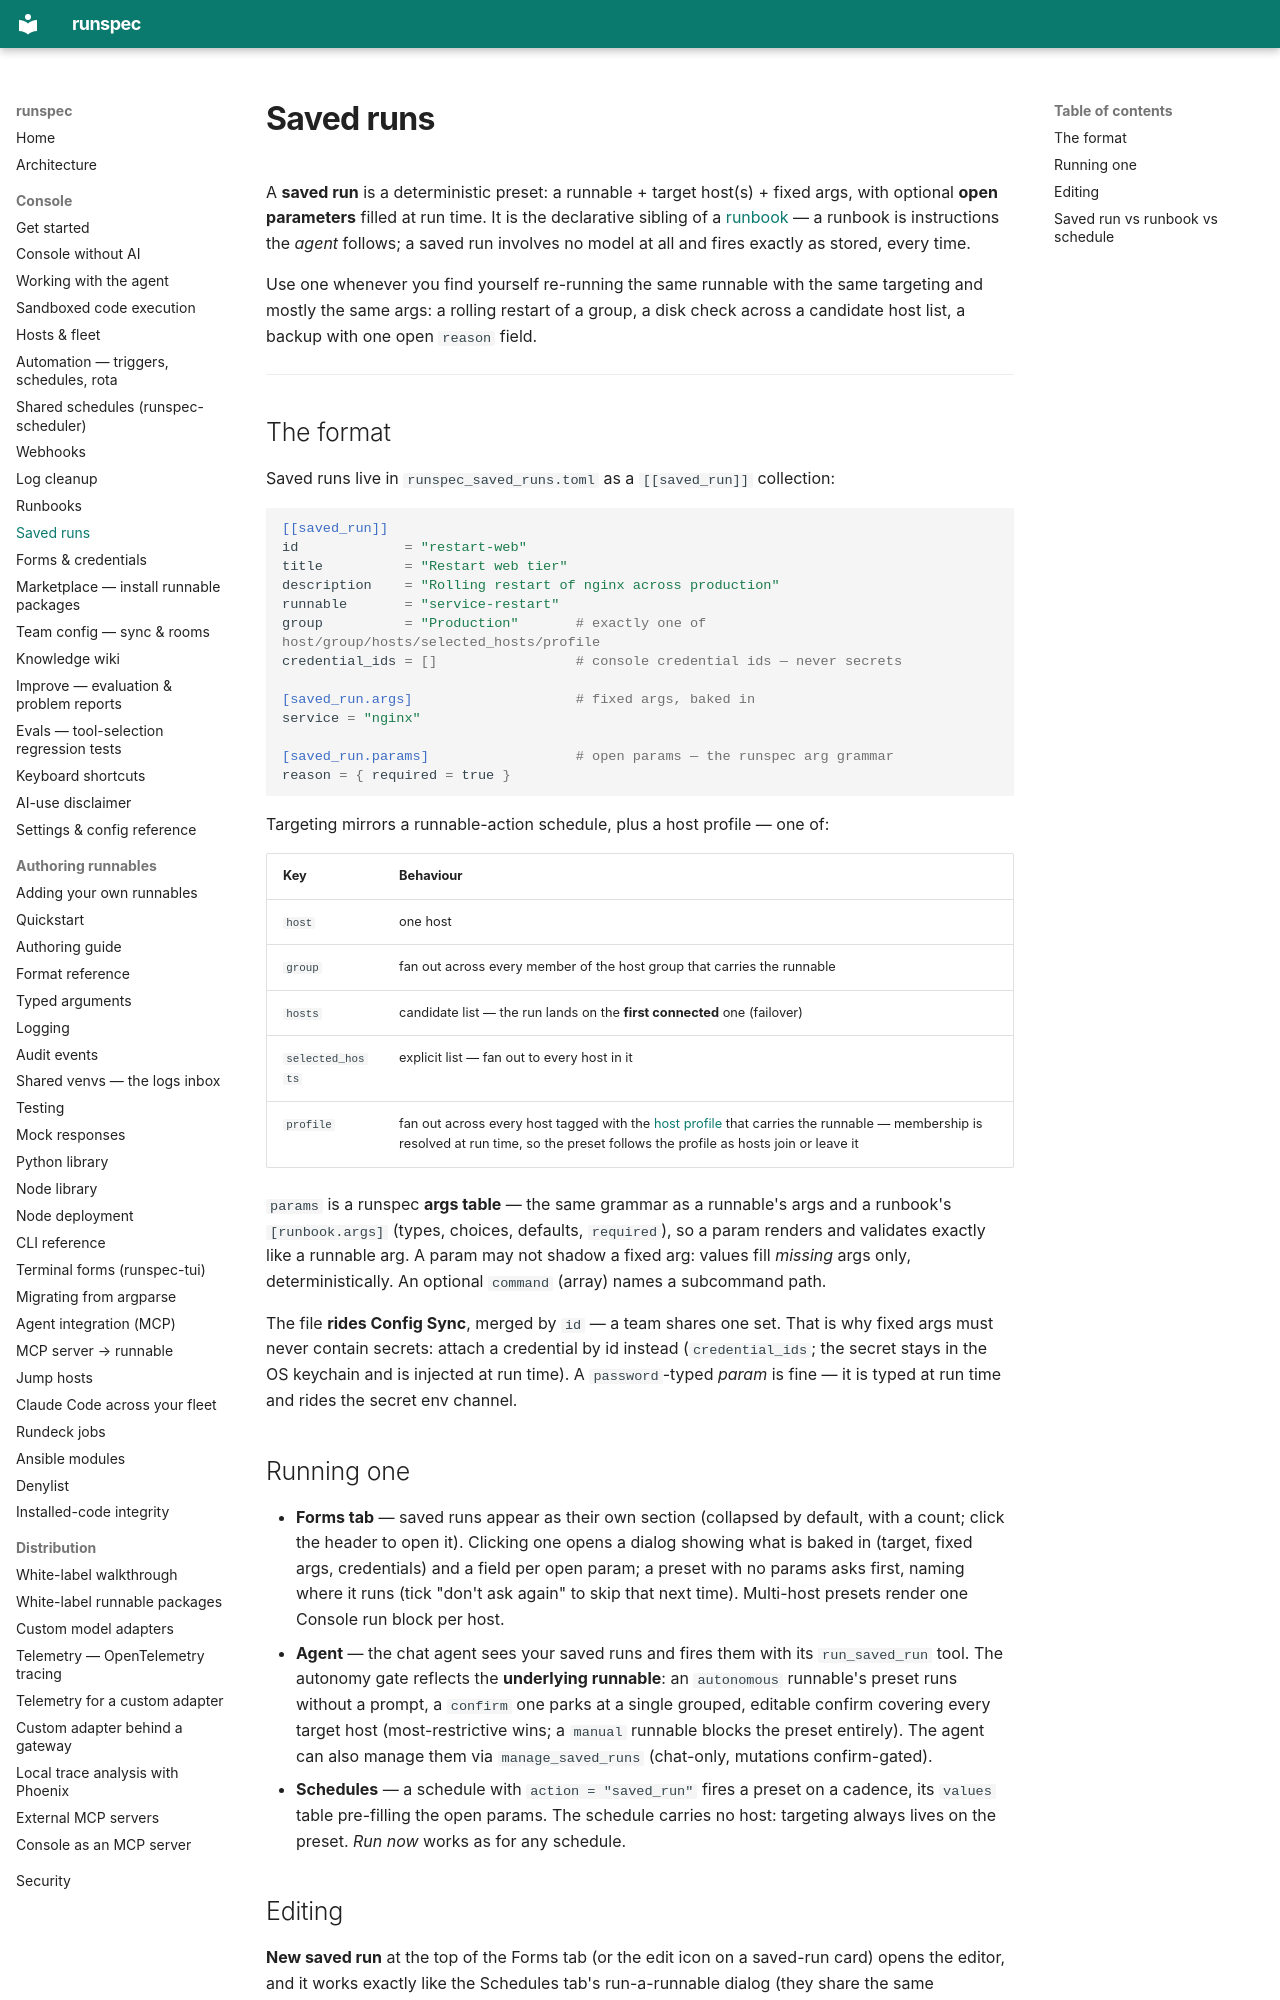

repository: runspec-app/runspec · page: console-saved-runs/index.html · generator: mkdocs

# Saved runs

A **saved run** is a deterministic preset: a runnable + target host(s) + fixed
args, with optional **open parameters** filled at run time. It is the
declarative sibling of a [runbook](console-runbooks.md) — a runbook is
instructions the *agent* follows; a saved run involves no model at all and
fires exactly as stored, every time.

Use one whenever you find yourself re-running the same runnable with the same
targeting and mostly the same args: a rolling restart of a group, a disk check
across a candidate host list, a backup with one open `reason` field.

---

## The format

Saved runs live in `runspec_saved_runs.toml` as a `[[saved_run]]` collection:

```toml
[[saved_run]]
id             = "restart-web"
title          = "Restart web tier"
description    = "Rolling restart of nginx across production"
runnable       = "service-restart"
group          = "Production"       # exactly one of host/group/hosts/selected_hosts/profile
credential_ids = []                 # console credential ids — never secrets

[saved_run.args]                    # fixed args, baked in
service = "nginx"

[saved_run.params]                  # open params — the runspec arg grammar
reason = { required = true }
```

Targeting mirrors a runnable-action schedule, plus a host profile — one of:

| Key | Behaviour |
|---|---|
| `host` | one host |
| `group` | fan out across every member of the host group that carries the runnable |
| `hosts` | candidate list — the run lands on the **first connected** one (failover) |
| `selected_hosts` | explicit list — fan out to every host in it |
| `profile` | fan out across every host tagged with the [host profile](console-hosts.md) that carries the runnable — membership is resolved at run time, so the preset follows the profile as hosts join or leave it |

`params` is a runspec **args table** — the same grammar as a runnable's args
and a runbook's `[runbook.args]` (types, choices, defaults, `required`), so a
param renders and validates exactly like a runnable arg. A param may not shadow
a fixed arg: values fill *missing* args only, deterministically. An optional
`command` (array) names a subcommand path.

The file **rides Config Sync**, merged by `id` — a team shares one set. That is
why fixed args must never contain secrets: attach a credential by id instead
(`credential_ids`; the secret stays in the OS keychain and is injected at run
time). A `password`-typed *param* is fine — it is typed at run time and rides
the secret env channel.

## Running one

- **Forms tab** — saved runs appear as their own section (collapsed by
  default, with a count; click the header to open it). Clicking one opens a
  dialog showing what is baked in (target, fixed args, credentials) and a field
  per open param; a preset with no params asks first, naming where it runs
  (tick "don't ask again" to skip that next time). Multi-host presets
  render one Console run block per host.
- **Agent** — the chat agent sees your saved runs and fires them with its
  `run_saved_run` tool. The autonomy gate reflects the **underlying runnable**:
  an `autonomous` runnable's preset runs without a prompt, a `confirm` one
  parks at a single grouped, editable confirm covering every target host
  (most-restrictive wins; a `manual` runnable blocks the preset entirely). The
  agent can also manage them via `manage_saved_runs` (chat-only, mutations
  confirm-gated).
- **Schedules** — a schedule with `action = "saved_run"` fires a preset on a
  cadence, its `values` table pre-filling the open params. The schedule carries
  no host: targeting always lives on the preset. *Run now* works as for any
  schedule.
